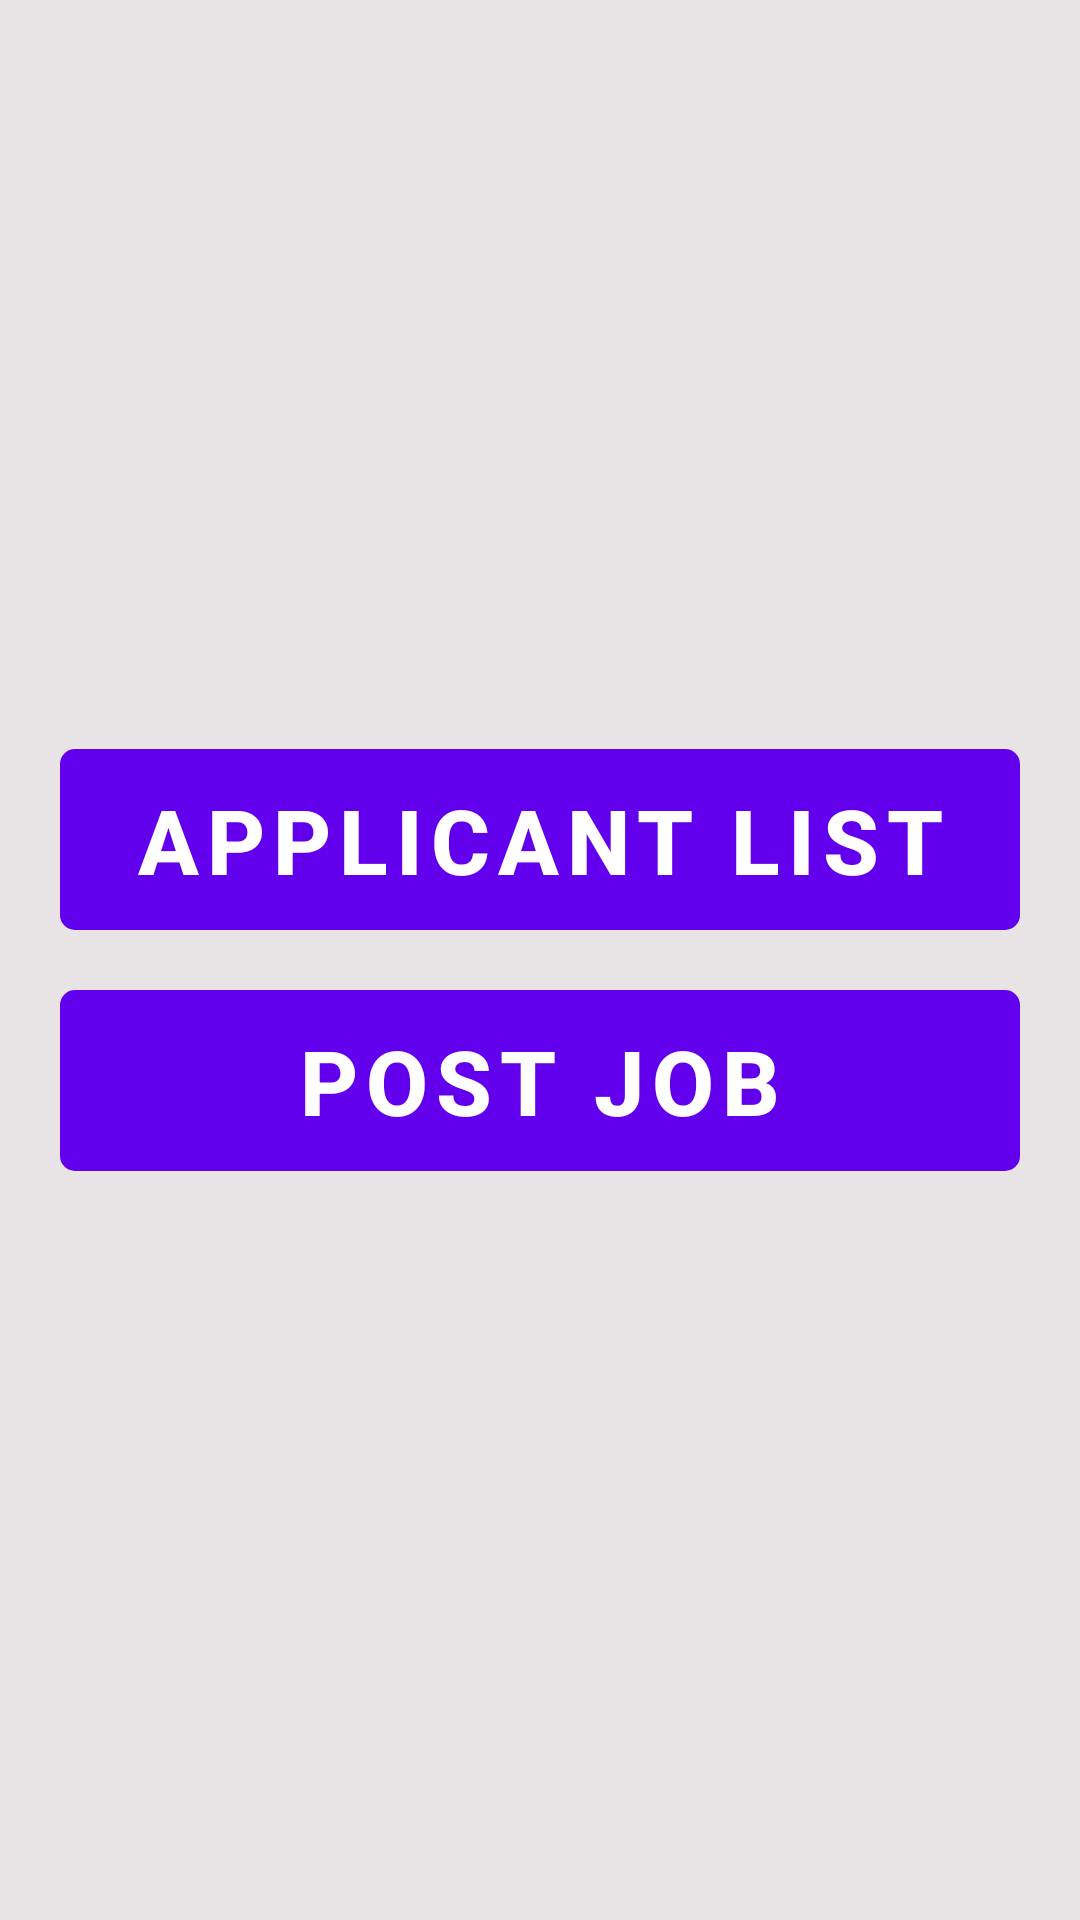

Android layout source for this screen:
<!-- AndroidManifest.xml: application theme Theme.Job -->
<!-- res/layout/activity_job_creators_home.xml -->
<?xml version="1.0" encoding="utf-8"?>
<LinearLayout xmlns:android="http://schemas.android.com/apk/res/android"
    xmlns:app="http://schemas.android.com/apk/res-auto"
    xmlns:tools="http://schemas.android.com/tools"
    android:layout_width="match_parent"
    android:layout_height="match_parent"
    android:orientation="vertical"
    android:gravity="center"
    android:padding="10dp"
    android:background="#E8E3E5"
    tools:context=".JobCreatorsHome">

    <Button
        android:id="@+id/applicantlist"
        android:layout_width="match_parent"
        android:layout_height="wrap_content"
        android:text="Applicant list"
        android:textStyle="bold"
        android:textSize="30sp"
        android:textColor="@color/white"
        android:background="@drawable/spin_border"
        android:backgroundTint="@color/purple_200"
        android:layout_margin="10dp"
        />

    <Button
        android:id="@+id/postjob"
        android:layout_width="match_parent"
        android:layout_height="wrap_content"
        android:text="Post Job"
        android:background="@drawable/spin_border"
        android:textStyle="bold"
        android:textSize="30sp"
        android:textColor="@color/white"
        android:backgroundTint="@color/white"
        android:layout_margin="10dp"
        />

</LinearLayout>
<!-- resources referenced by this layout -->
<resources>
  <!-- drawable spin_border (drawable) -->
  <?xml version="1.0" encoding="utf-8"?>
  <shape xmlns:android="http://schemas.android.com/apk/res/android"
      android:shape="rectangle">
  
      <stroke android:color="@color/teal_200" android:width="2dp"/>
      <corners android:radius="4dp"/>
  
  </shape>
  <style name="Theme.Job" parent="Theme.MaterialComponents.DayNight.NoActionBar">
          
          <item name="colorPrimary">@color/purple_500</item>
          <item name="colorPrimaryVariant">@color/purple_700</item>
          <item name="colorOnPrimary">@color/white</item>
          
          <item name="colorSecondary">@color/teal_200</item>
          <item name="colorSecondaryVariant">@color/teal_700</item>
          <item name="colorOnSecondary">@color/black</item>
          
          <item name="android:statusBarColor">?attr/colorPrimaryVariant</item>
          
      </style>
  <!-- not gathered from this repository: default colours our renderer supplied (Android Studio template values) -->
  <color name="purple_200">#FFBB86FC</color>
  <color name="purple_500">#FF6200EE</color>
  <color name="purple_700">#FF3700B3</color>
  <color name="teal_200">#FF03DAC5</color>
  <color name="teal_700">#FF018786</color>
  <color name="black">#FF000000</color>
  <color name="white">#FFFFFFFF</color>
</resources>
